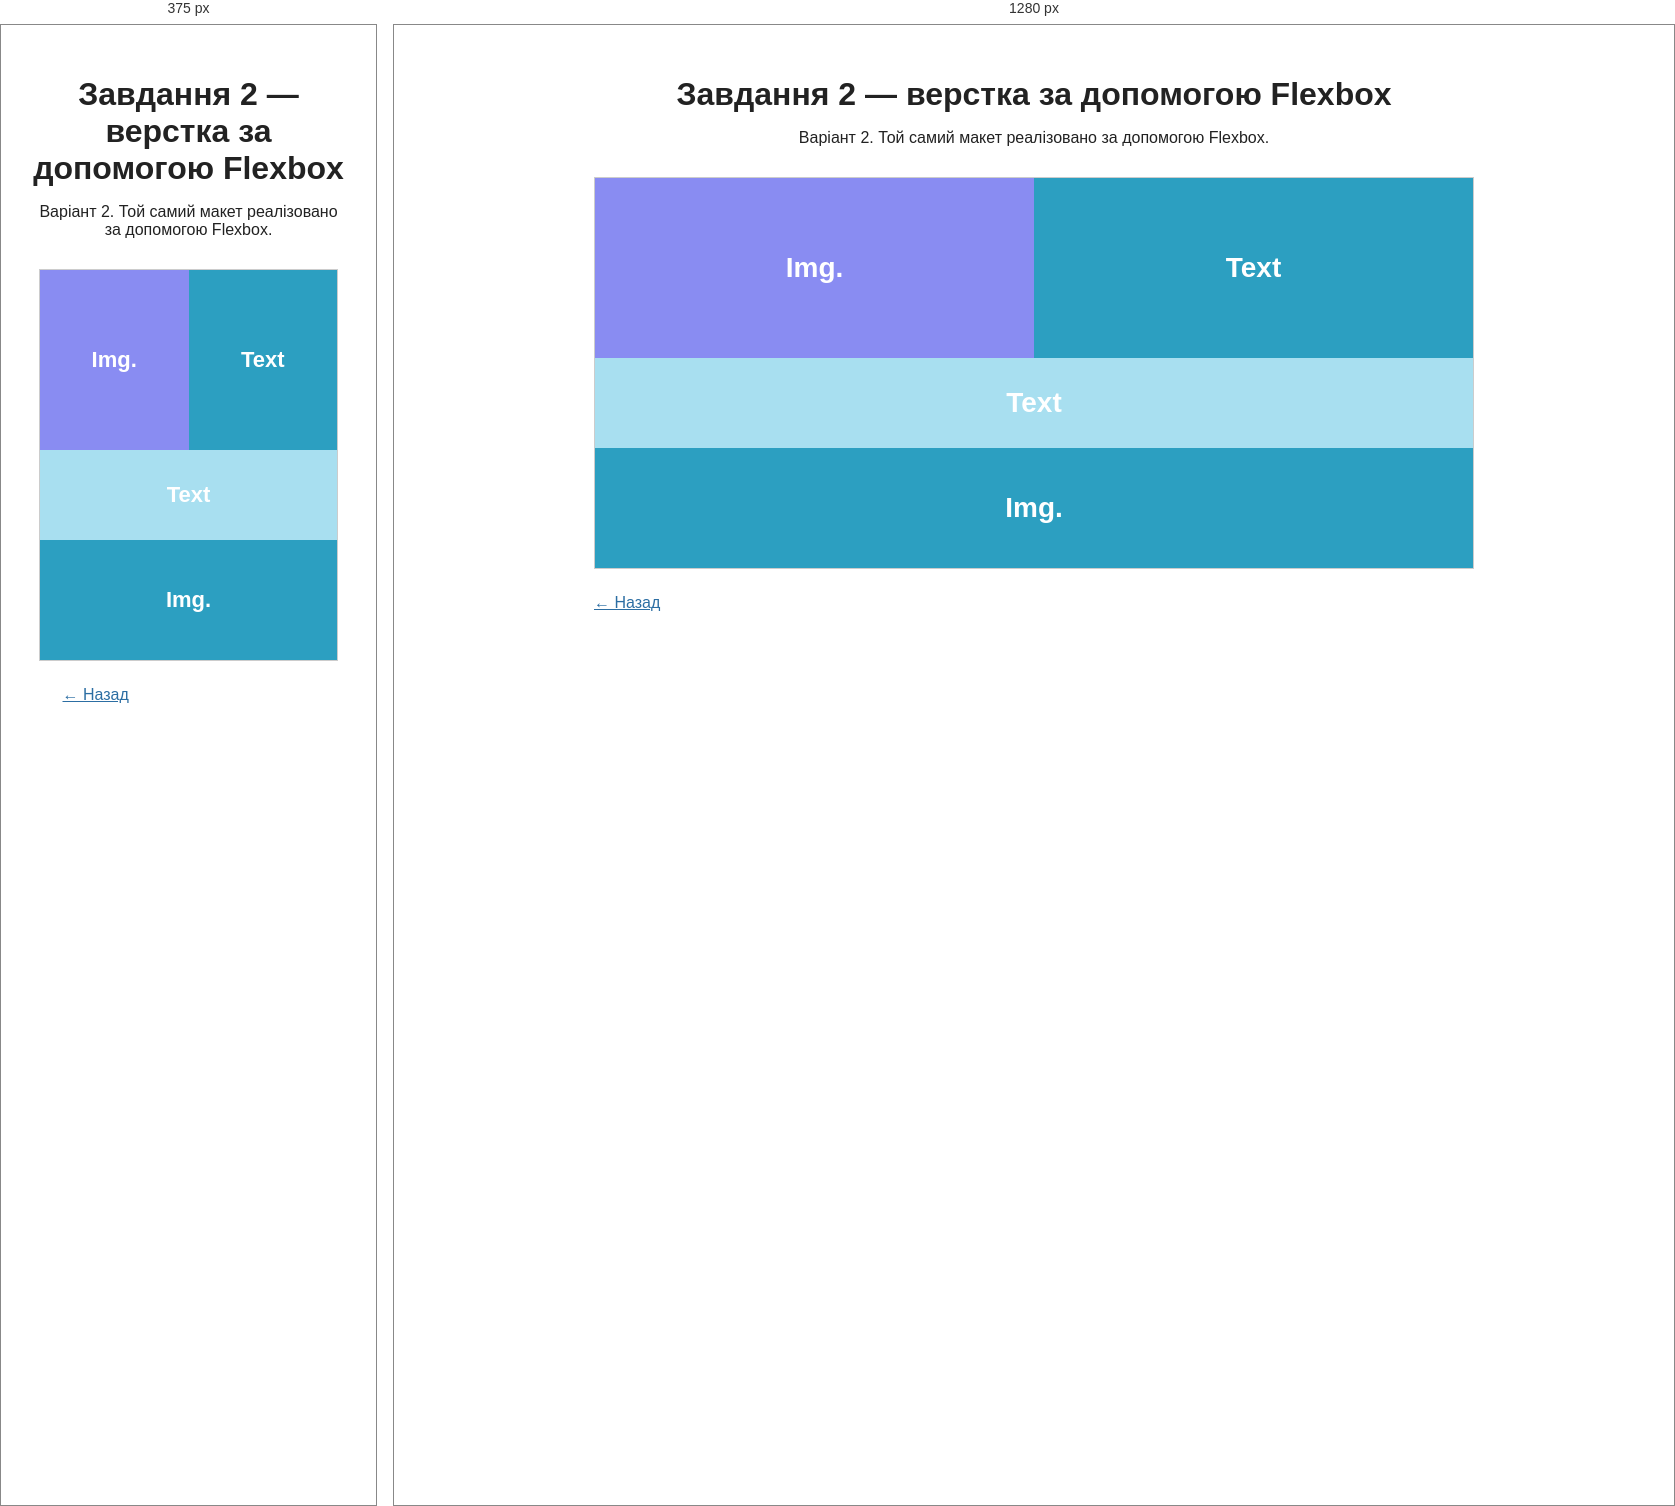
Rendered at 375 px and 1280 px, left to right.

<!-- file: flex.html -->
<!DOCTYPE html>
<html lang="uk">

<head>
    <meta charset="UTF-8">
    <meta name="viewport" content="width=device-width, initial-scale=1.0">

    <title>Вернік О.О. | [ГРУПА] | ЛР №3 | Flex | Варіант 2</title>

    <link rel="stylesheet" href="style.css">
</head>

<body>

    <main>

        <h1>Завдання 2 — верстка за допомогою Flexbox</h1>

        <p class="description">
            Варіант 2. Той самий макет реалізовано за допомогою Flexbox.
        </p>

        <div class="layout">

            <div class="flex-top">

                <div class="block flex-half image-top">
                    Img.
                </div>

                <div class="block flex-half text-top">
                    Text
                </div>

            </div>

            <div class="block full-block middle-text">
                Text
            </div>

            <div class="block full-block bottom-image">
                Img.
            </div>

        </div>

        <p class="back-link">
            <a href="index.html">← Назад</a>
        </p>

    </main>

</body>

</html>

/* @media block from style.css */
@media (max-width: 650px) {

    .layout {
        width: 95%;
    }

    .block {
        font-size: 22px;
    }

    .lab-menu {
        flex-direction: column;
    }
}